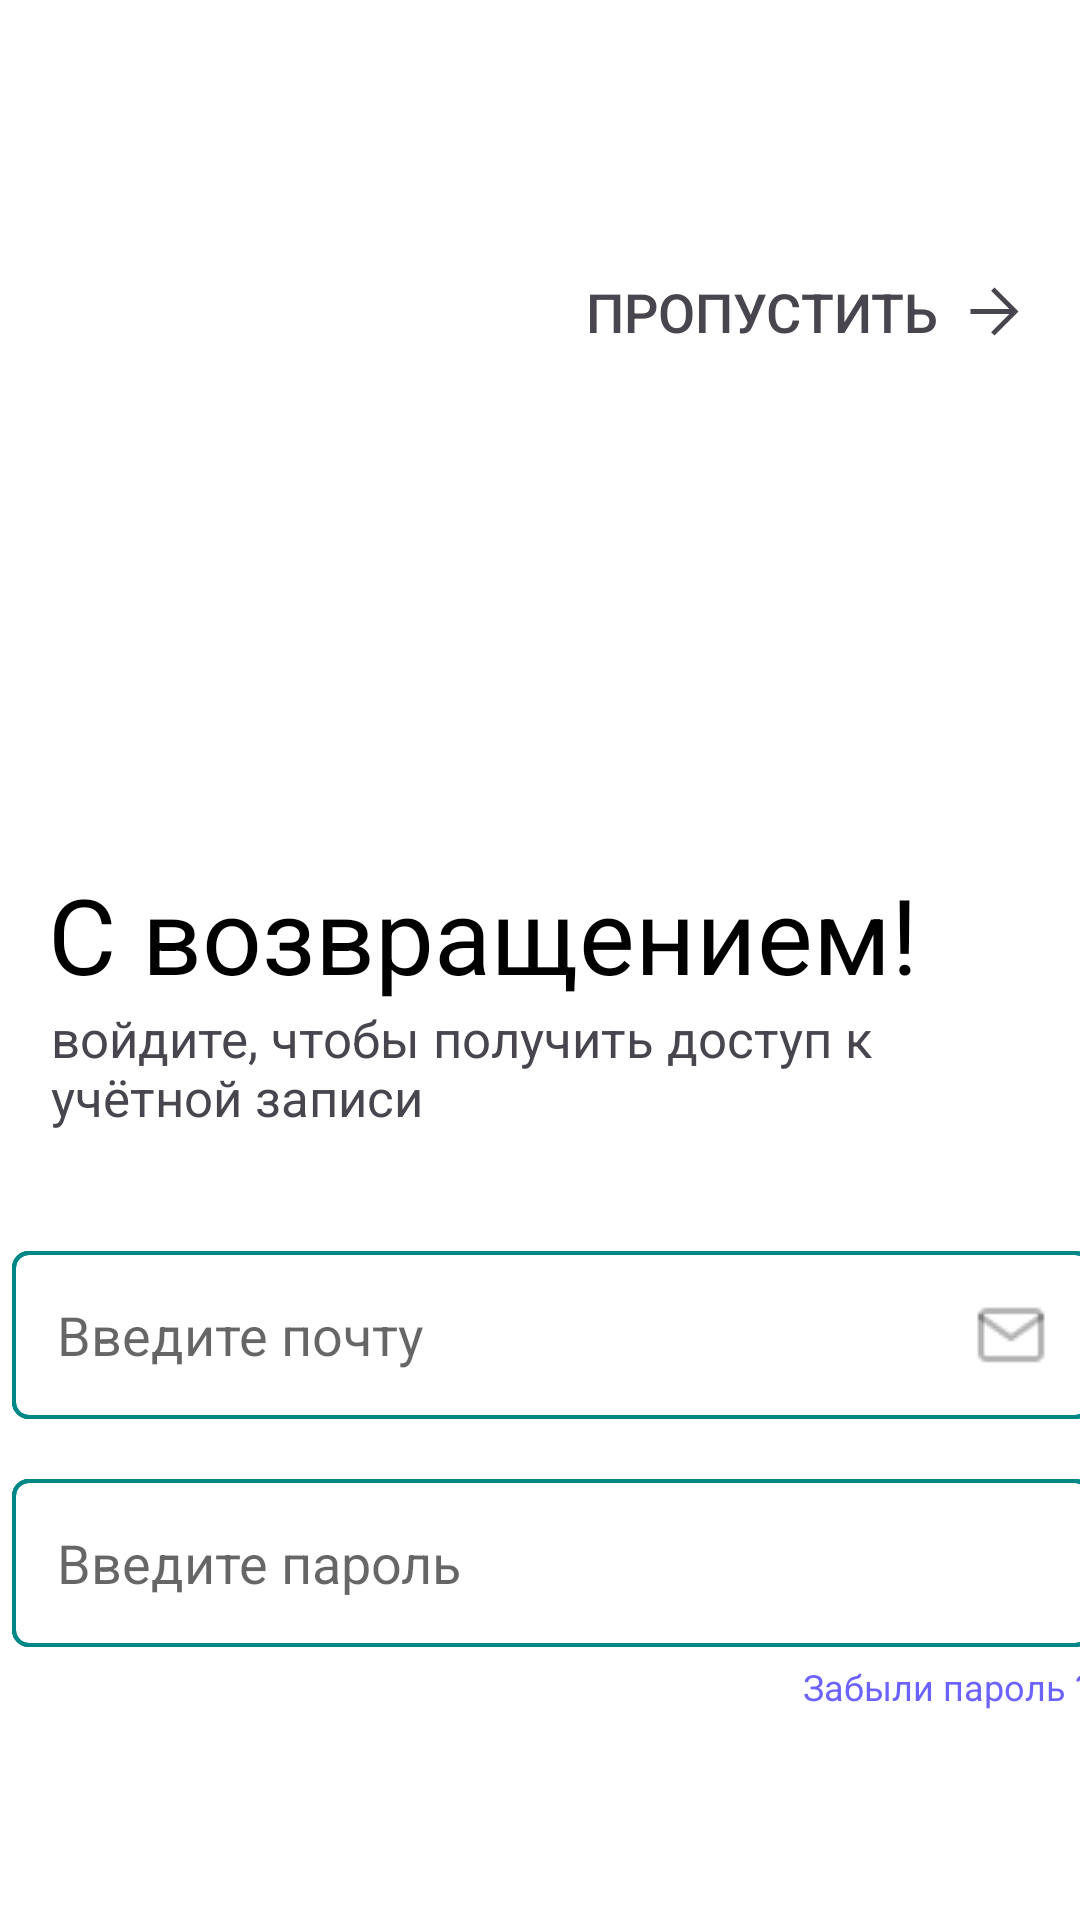

Layout XML and referenced resources for this Android screen:
<!-- AndroidManifest.xml: application theme Theme.CaseHub -->
<!-- res/layout/authorization.xml -->
<?xml version="1.0" encoding="utf-8"?>
<androidx.constraintlayout.widget.ConstraintLayout
    xmlns:android="http://schemas.android.com/apk/res/android"
    xmlns:app="http://schemas.android.com/apk/res-auto"
    xmlns:tools="http://schemas.android.com/tools"
    android:layout_width="match_parent"
    android:layout_height="match_parent">


    <Button
        android:id="@+id/button_auth_skip"
        android:layout_width="wrap_content"
        android:layout_height="0dp"
        android:text="@string/title_button_skip"
        android:textSize="18sp"
        android:background="@android:color/transparent"
        android:textColor="@color/dark_slate_gray"
        android:drawablePadding="10dp"
        android:clickable="true"
        android:focusable="true"
        app:drawableEndCompat="@drawable/skip_arrow"
        android:layout_marginTop="80dp"
        android:paddingEnd="20dp"
        app:layout_constraintEnd_toEndOf="parent"
        app:layout_constraintTop_toTopOf="parent">
    </Button>

    <TextView
        android:id="@+id/auth_title_text"
        android:layout_width="wrap_content"
        android:layout_height="wrap_content"
        android:text="@string/authorization_title_text"
        android:textColor="@color/black"
        android:textSize="35sp"
        android:paddingTop="160dp"
        android:paddingStart="16dp"
        app:layout_constraintStart_toStartOf="parent"
        app:layout_constraintTop_toBottomOf="@id/button_auth_skip">
    </TextView>

    <TextView
        android:id="@+id/auth_description_text"
        android:layout_width="wrap_content"
        android:layout_height="wrap_content"
        android:text="@string/authorization_description_text"
        android:textColor="@color/dark_slate_gray"
        android:textSize="17sp"
        android:paddingStart="17dp"
        app:layout_constraintTop_toBottomOf="@id/auth_title_text"
        app:layout_constraintStart_toStartOf="parent">
    </TextView>


    <EditText
        android:id="@+id/email_input_line"
        android:layout_width="360dp"
        android:layout_height="56dp"
        android:hint="@string/hint_editText_email"
        app:drawableEndCompat="@drawable/email"
        android:layout_marginTop="40dp"
        android:layout_marginStart="8dp"
        android:padding="15dp"
        android:maxLength="129"
        android:singleLine="true"
        android:ellipsize="end"
        android:scrollHorizontally="true"
        android:inputType="textEmailAddress"
        style="@style/CustomEditText"
        android:background="@drawable/input_ui_case"
        app:layout_constraintTop_toBottomOf="@id/auth_description_text"
        app:layout_constraintStart_toStartOf="parent"
        app:layout_constraintEnd_toEndOf="parent">
    </EditText>

    <EditText
        android:id="@+id/password_input_line"
        android:layout_width="360dp"
        android:layout_height="56dp"
        android:hint="@string/hint_editText_password"
        app:drawableEndCompat="@drawable/lock"
        android:layout_marginTop="20dp"
        android:layout_marginStart="8dp"
        android:padding="15dp"
        android:maxLength="129"
        android:singleLine="true"
        android:ellipsize="end"
        android:scrollHorizontally="true"
        android:inputType="textPassword"
        style="@style/CustomEditText"
        android:background="@drawable/input_ui_case"
        app:layout_constraintTop_toBottomOf="@id/email_input_line"
        app:layout_constraintStart_toStartOf="parent"
        app:layout_constraintEnd_toEndOf="parent">
    </EditText>


    <TextView
        android:id="@+id/forgot_password"
        android:layout_width="wrap_content"
        android:layout_height="wrap_content"
        android:text="@string/forgot_password_text"
        android:textSize="12sp"
        android:textColor="@color/blue"
        android:paddingTop="5dp"
        app:layout_constraintTop_toBottomOf="@id/password_input_line"
        app:layout_constraintEnd_toEndOf="@id/password_input_line">
    </TextView>


    <Button
        android:id="@+id/auth_button"
        android:layout_width="122dp"
        android:layout_height="48dp"
        android:background="@drawable/rounded_button"
        android:text="@string/button_text_auth"
        android:textColor="@color/white"
        android:layout_margin="10dp"
        app:layout_constraintTop_toBottomOf="@id/forgot_password"
        app:layout_constraintStart_toStartOf="parent"
        app:layout_constraintEnd_toEndOf="parent">
    </Button>

    <LinearLayout
        android:layout_width="wrap_content"
        android:layout_height="wrap_content"
        android:layout_margin="8dp"
        app:layout_constraintTop_toBottomOf="@id/auth_button"
        app:layout_constraintStart_toStartOf="parent"
        app:layout_constraintEnd_toEndOf="parent">

        <TextView
            android:layout_width="wrap_content"
            android:layout_height="wrap_content"
            android:layout_marginEnd="5dp"
            android:text="@string/description_reg_link">
        </TextView>

    <TextView
        android:id="@+id/registration_link"
        android:layout_width="wrap_content"
        android:layout_height="wrap_content"
        android:text="@string/reg_link_text"
        android:textSize="16sp"
        android:textColor="@color/blue"
        android:paddingTop="5dp">
    </TextView>
    </LinearLayout>

</androidx.constraintlayout.widget.ConstraintLayout>
<!-- resources referenced by this layout -->
<resources>
  <color name="black">#FF000000</color>
  <color name="blue">#6C63FF</color>
  <color name="dark_slate_gray">#49454F</color>
  <color name="white">#FFFFFFFF</color>
  <!-- drawable email: png bitmap (drawable, 446 bytes) -->
  <!-- drawable input_ui_case (drawable) -->
  <?xml version="1.0" encoding="utf-8"?>
  <layer-list xmlns:android="http://schemas.android.com/apk/res/android">
      <item>
          <shape android:shape="rectangle">
              <stroke android:width="1.2dp" android:color="#FF018786"/>
              <corners android:radius="5dp"/>
          </shape>
      </item>
      <item>
          <shape android:shape="rectangle">
              <stroke android:width="1.2dp" android:color="#FF018786"/>
              <corners android:radius="5dp"/>
          </shape>
      </item>
      <item>
          <shape android:shape="rectangle">
              <stroke android:width="1.2dp" android:color="#FF018786"/>
              <corners android:radius="5dp"/>
          </shape>
      </item>
  </layer-list>
  <!-- drawable rounded_button (drawable) -->
  <?xml version="1.0" encoding="utf-8"?>
  <shape xmlns:android="http://schemas.android.com/apk/res/android"
      android:shape="rectangle">
      <solid android:color="@color/button_blue_system" />
      <corners android:bottomRightRadius="20dp"
          android:bottomLeftRadius="20dp"
          android:topRightRadius="20dp"
          android:topLeftRadius="20dp"/>
  </shape>
  <!-- drawable skip_arrow (drawable) -->
  <vector  xmlns:android="http://schemas.android.com/apk/res/android"
      android:width="17dp"
      android:height="17dp"
      android:viewportWidth="17"
      android:viewportHeight="17">
      <path
          android:pathData="M13.4354 9.29998H0.5V7.70002H13.4354L7.35952 1.62408L8.5 0.5L16.5 8.5L8.5 16.5L7.35952 15.3759L13.4354 9.29998Z"
          android:fillColor="#49454F"/>
  </vector>
  <string name="authorization_description_text">войдите, чтобы получить доступ к \nучётной записи</string>
  <string name="authorization_title_text">С возвращением!</string>
  <string name="button_text_auth">Войти</string>
  <string name="description_reg_link">Нет аккаунта ?</string>
  <string name="forgot_password_text">Забыли пароль ?</string>
  <string name="hint_editText_email">Введите почту</string>
  <string name="hint_editText_password">Введите пароль</string>
  <string name="reg_link_text">Зарегестрируйтесь</string>
  <string name="title_button_skip">Пропустить</string>
  <style name="CustomEditText" parent="Widget.AppCompat.EditText">
          <item name="colorControlNormal">@null</item>
          <item name="colorControlActivated">@null</item>
          <item name="colorControlHighlight">@null</item>
      </style>
  <style name="Theme.CaseHub" parent="Theme.MaterialComponents.DayNight.NoActionBar" />
</resources>
